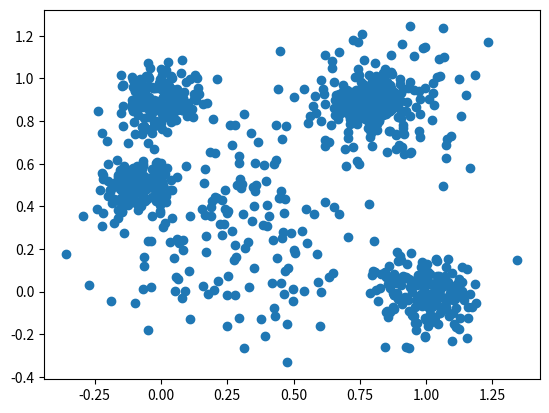

This figure's Python source:

import numpy as np
import matplotlib.pyplot as plt

def gen_clusters(size, dim, clusters_count, sigma_min, sigma_max, max_val=1):
    cluster_size = size // clusters_count
    scales = np.random.uniform(low=sigma_min, high=sigma_max, size=(clusters_count))
    locs = np.random.uniform(high=max_val, size=(clusters_count, dim))
    cluster_data = [np.random.normal(loc=locs[i], scale=scales[i], size=(cluster_size, dim)) for i in range(clusters_count)]
    data = np.vstack(cluster_data)
    return data

def gen_clusters_custom(size, dim, clusters_count, scales, locs):
    cluster_size = size // clusters_count
    cluster_data = [np.random.normal(loc=locs[i], scale=scales[i], size=(cluster_size, dim)) for i in range(clusters_count)]
    data = np.vstack(cluster_data)
    return data

if __name__ == "__main__":
    #data = np.random.uniform(size=(100000, 4))
    #data = np.random.normal(size=(100000, 4))
    #data = gen_clusters(10000, 2, 5, 0.01, 0.1)
    #data = gen_clusters_custom(1000, 2, 5, np.array([0.25, 0.15, 0.1, 0.075, 0.05]), np.array([[0.3, 0.3], [0.8, 0.9], [1, 0], [0, 0.9], [-0.1, 0.5]]))
    #data = gen_clusters_custom(1000, 3, 6, np.array([0.25, 0.15, 0.1, 0.075, 0.06, 0.05]), np.array([[0.3, 0.3, 0.3], [0.8, 0.9, 0], [1, 0, 0], [0, 0.9, 1], [-0.1, 0.5, 0.9], [0.8, 0.9, 0.7]]))
    data = gen_clusters_custom(1000, 4, 6, np.array([0.25, 0.15, 0.1, 0.075, 0.06, 0.05]), np.array([[0.3, 0.3, 0.3, 0.3], [0.8, 0.9, 0, 1], [1, 0, 0, 0.5], [0, 0.9, 1, 0], [-0.1, 0.5, 0.9, 0], [0.8, 0.9, 0.7, 0.8]]))
    
    #np.savetxt('data/clusters_4d_e5.txt', data, fmt='%.10f')
    #print(data[0])
    
    data = np.transpose(data)
    plt.scatter(data[0], data[1])

    #ax = plt.axes(projection ="3d")
    #ax.scatter(data[0], data[1], data[2])

    plt.show()